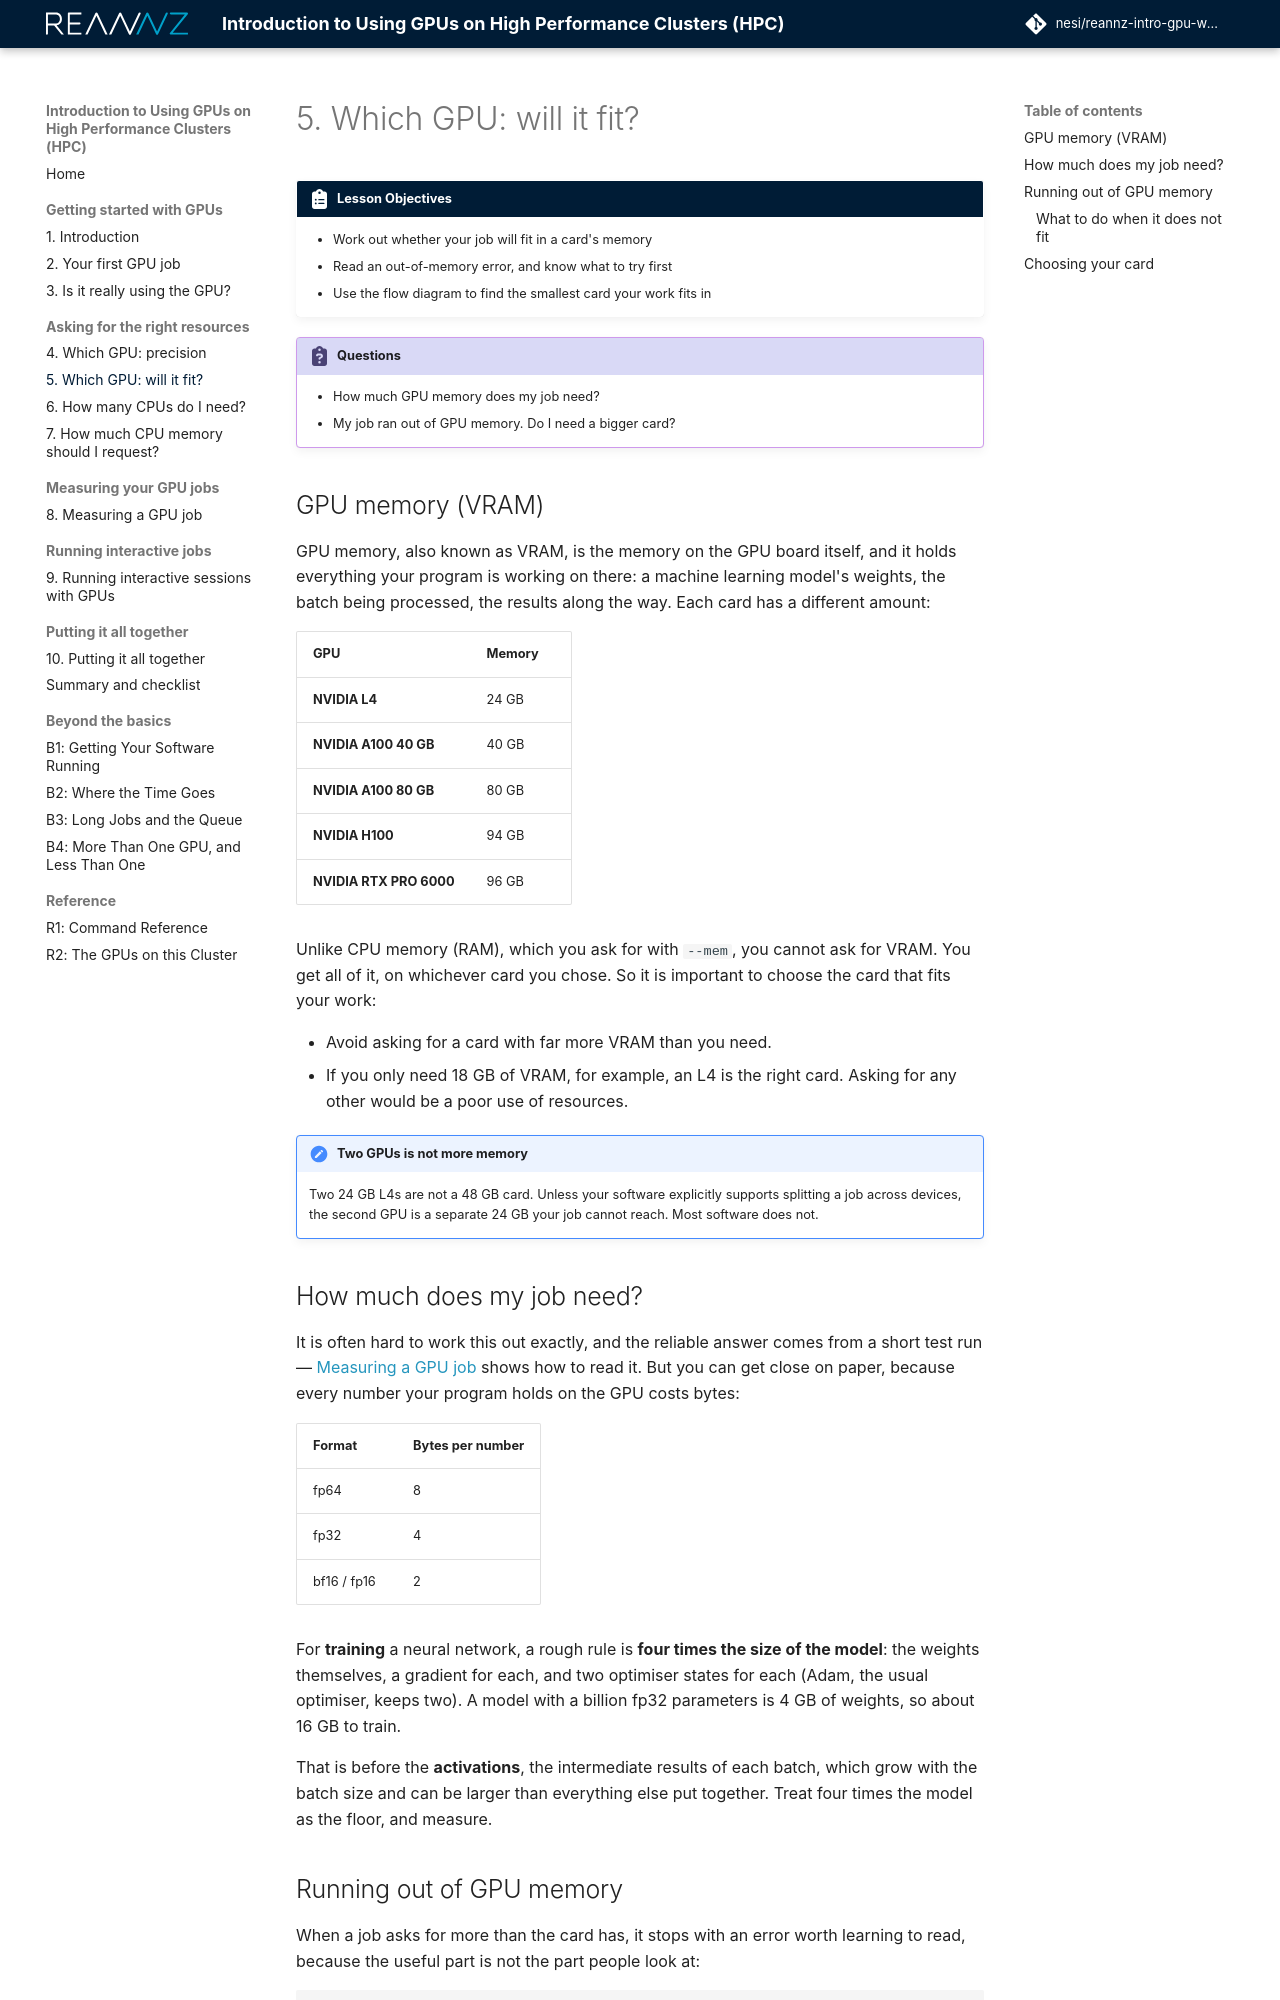

repository: nesi/reannz-intro-gpu-workshop · page: gpu-memory/index.html · generator: mkdocs

# 5. Which GPU: will it fit?

!!! clipboard-list "Lesson Objectives"

    - Work out whether your job will fit in a card's memory
    - Read an out-of-memory error, and know what to try first
    - Use the flow diagram to find the smallest card your work fits in

!!! clipboard-question "Questions"

    - How much GPU memory does my job need?
    - My job ran out of GPU memory. Do I need a bigger card?

## GPU memory (VRAM)

GPU memory, also known as VRAM, is the memory on the GPU board itself, and it
holds everything your program is working on there: a machine learning model's
weights, the batch being processed, the results along the way. Each card has a
different amount:

| GPU | Memory |
|---|---|
| **NVIDIA L4** | 24 GB |
| **NVIDIA A100 40 GB** | 40 GB |
| **NVIDIA A100 80 GB** | 80 GB |
| **NVIDIA H100** | 94 GB |
| **NVIDIA RTX PRO 6000** | 96 GB |

Unlike CPU memory (RAM), which you ask for with `--mem`, you cannot ask for
VRAM. You get all of it, on whichever card you chose. So it is important to
choose the card that fits your work:

* Avoid asking for a card with far more VRAM than you need.
* If you only need 18 GB of VRAM, for example, an L4 is the right card.
  Asking for any other would be a poor use of resources.

!!! note "Two GPUs is not more memory"

    Two 24 GB L4s are not a 48 GB card. Unless your software explicitly
    supports splitting a job across devices, the second GPU is a separate
    24 GB your job cannot reach. Most software does not.

## How much does my job need?

It is often hard to work this out exactly, and the reliable answer comes from
a short test run — [Measuring a GPU job](measuring.md) shows how to read it.
But you can get close on paper, because every number your program holds on
the GPU costs bytes:

| Format | Bytes per number |
|---|---|
| fp64 | 8 |
| fp32 | 4 |
| bf16 / fp16 | 2 |

For **training** a neural network, a rough rule is **four times the size of the
model**: the weights themselves, a gradient for each, and two optimiser states
for each (Adam, the usual optimiser, keeps two). A model with a billion fp32
parameters is 4 GB of weights, so about 16 GB to train.

That is before the **activations**, the intermediate results of each batch,
which grow with the batch size and can be larger than everything else put
together. Treat four times the model as the floor, and measure.
